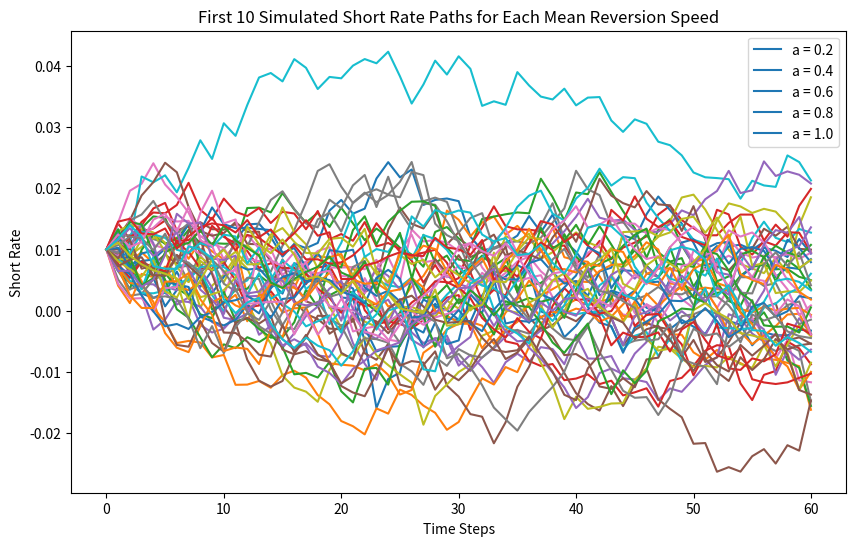
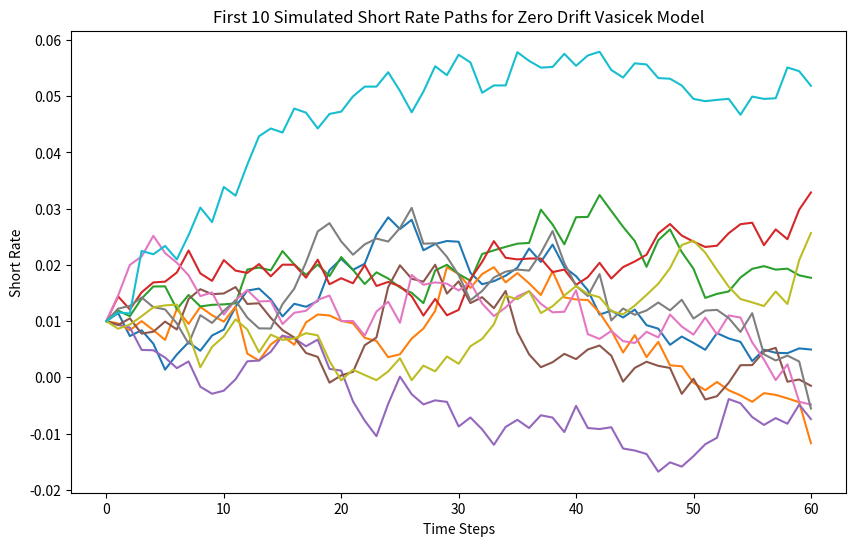

The script that saved these images, in order:

import numpy as np
import matplotlib.pyplot as plt

# Constants
sigma = 0.01  # short rate volatility
T = 5  # 5 years
delta_t = 1/12  # sampling once a month
num_paths = 100  # number of simulated paths
num_steps = int(T/delta_t)  # number of steps
b = 0  # long-term mean rate
r0 = 0.01  # initial short rate

# Array of mean reversion speeds
a_values = np.array([0.2, 0.4, 0.6, 0.8, 1.0])

# Initialize the array to store the paths
paths = np.zeros((len(a_values), num_steps + 1, num_paths))

# Simulate the paths
np.random.seed(42)  # for reproducibility
for i, a in enumerate(a_values):
    paths[i, 0, :] = r0
    for t in range(1, num_steps + 1):
        brownian = np.random.standard_normal(num_paths)
        paths[i, t, :] = paths[i, t - 1, :] + a * (b - paths[i, t - 1, :]) * delta_t + sigma * np.sqrt(delta_t) * brownian

# Plot the first 10 simulated short rate paths for each mean reversion speed
plt.figure(figsize=(10, 6))
for i, a in enumerate(a_values):
    for j in range(10):
        plt.plot(paths[i, :, j], label=f'a = {a}' if j == 0 else '')
plt.title('First 10 Simulated Short Rate Paths for Each Mean Reversion Speed')
plt.xlabel('Time Steps')
plt.ylabel('Short Rate')
plt.legend()
plt.show()

# Zero drift Vasicek model parameters
a_zero = 0
b_zero = 0

# Initialize the array to store the paths
paths_zero = np.zeros((num_steps + 1, num_paths))

# Simulate the paths
np.random.seed(42)  # for reproducibility
paths_zero[0, :] = r0
for t in range(1, num_steps + 1):
    brownian = np.random.standard_normal(num_paths)
    paths_zero[t, :] = paths_zero[t - 1, :] + a_zero * (b_zero - paths_zero[t - 1, :]) * delta_t + sigma * np.sqrt(delta_t) * brownian

# Plot the first 10 simulated short rate paths for the zero drift Vasicek model
plt.figure(figsize=(10, 6))
for i in range(10):
    plt.plot(paths_zero[:, i])
plt.title('First 10 Simulated Short Rate Paths for Zero Drift Vasicek Model')
plt.xlabel('Time Steps')
plt.ylabel('Short Rate')
plt.show()

# Constants for the interest rate cap calculation
loan_amount = 5e6  # 5 million SEK
cap_rate = 0.02  # 2% cap rate
bank_fee = 0.01  # 1% bank fee above the short rate

# Compute the expected payments for each path and each time step
expected_payments = np.maximum(paths_zero - (cap_rate - bank_fee), 0) * loan_amount * delta_t

# The cost of the cap is the sum of the expected payments
cap_cost = np.sum(expected_payments)

cap_cost
